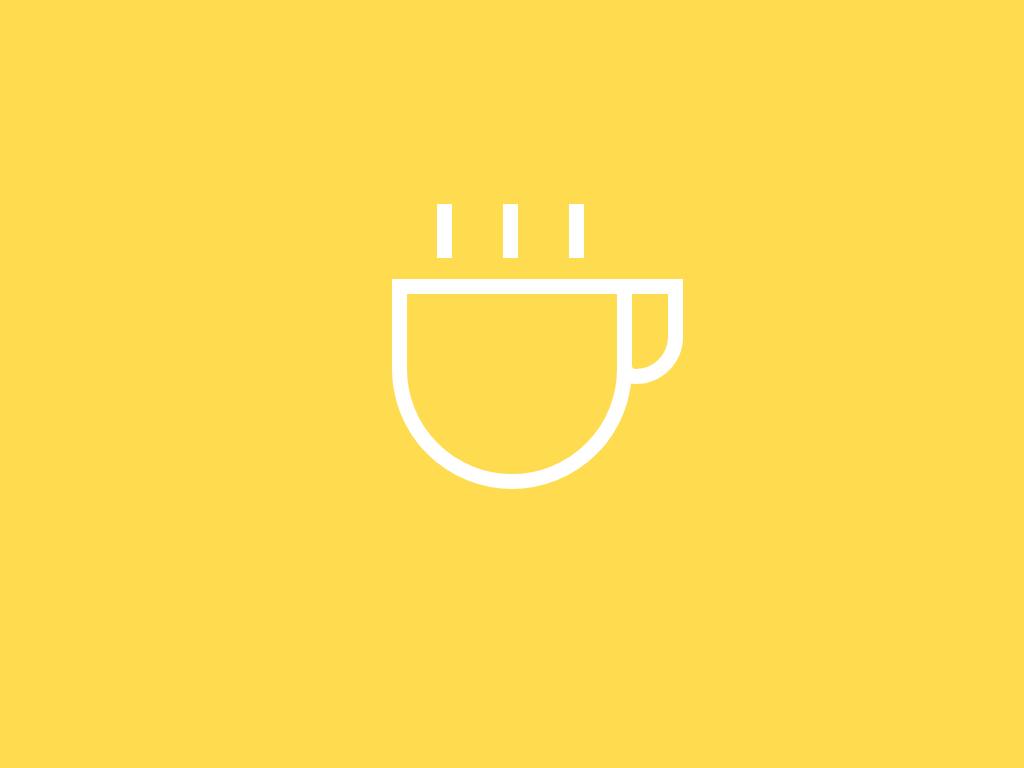

Write a web page that renders exactly this picture using CSS.

<!-- file: coffee.html -->
<!DOCTYPE html>
<html lang="en">

<head>
    <meta charset="UTF-8">
    <meta name="viewport" content="width=device-width, initial-scale=1.0">
    <meta http-equiv="X-UA-Compatible" content="ie=edge">
    <title>Coffee Icon Pure CSS</title>
    <link rel="stylesheet" href="coffee.css">
</head>

<body>
    <div class="coffee"></div>
</body>

</html>

/* file: coffee.css */
body {
  background: #ffdb4f;
  padding: 0;
  margin: 0;
  height: 100vh;
  width: 100vw;
  display: flex;
  align-items: center;
  justify-content: center;
}
.coffee {
  font-size: 300px;
  height: 0.6em;
  width: 0.7em;
  border: 0.05em solid white;
  border-radius: 0 0 0.4em 0.4em;
  position: relative;
}
.coffee::before {
  position: absolute;
  content: "";
  height: 0.25em;
  width: 0.12em;
  border: 0.05em solid white;
  left: 0.7em;
  top: -0.05em;
  border-radius: 0 0 0.2em 0.08em;
}
.coffee::after {
  position: absolute;
  content: "";
  height: 0.18em;
  width: 0.05em;
  background-color: white;
  top: -0.3em;
  left: 0.1em;
  box-shadow: 0.44em 0 white, 0.22em 0 white;
}
